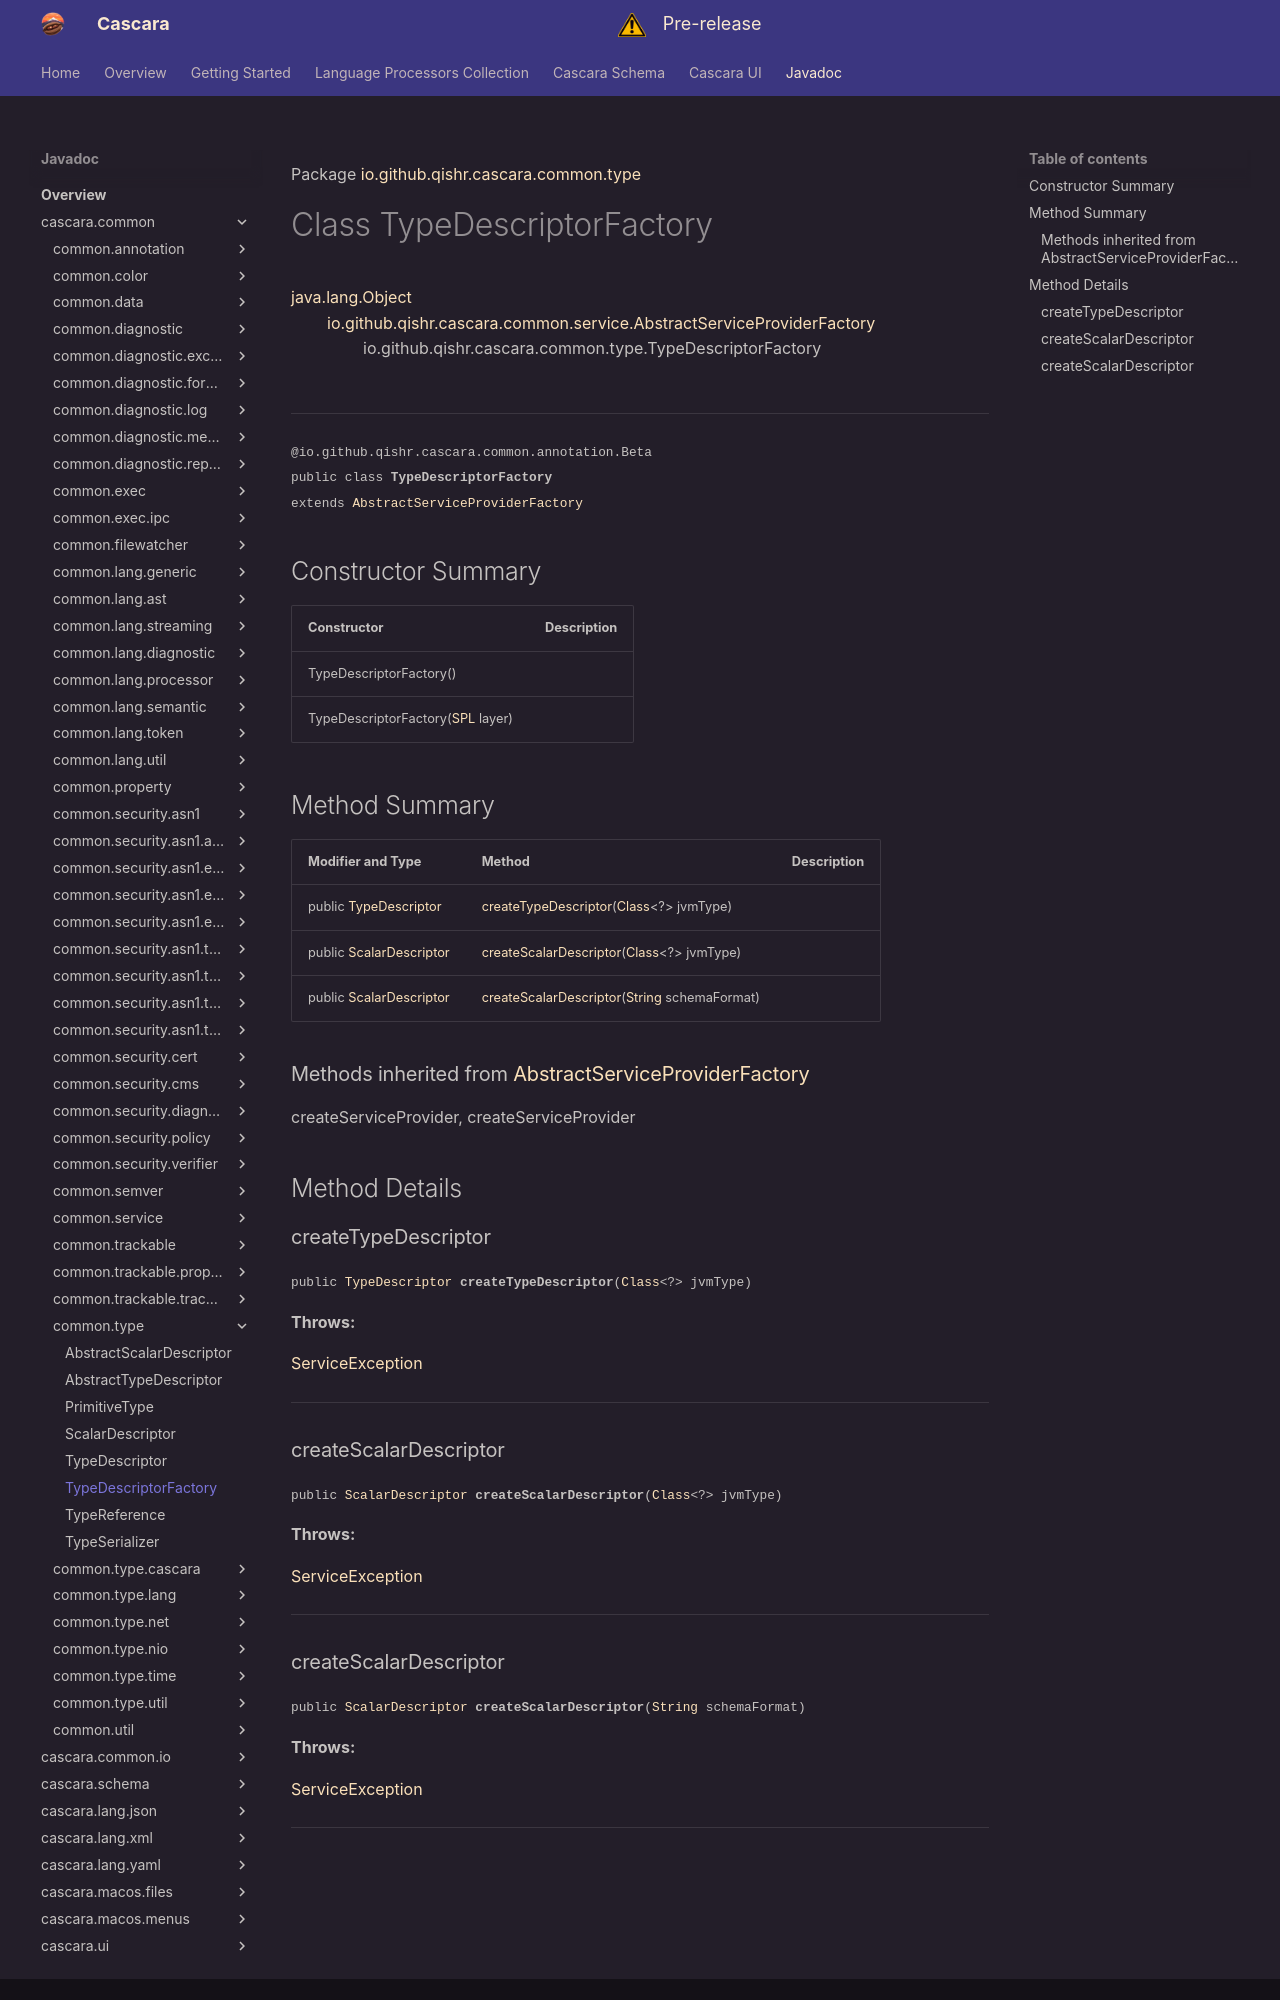

repository: qishr/qishr.github.io · page: javadoc/latest/cascara.common/io/github/qishr/cascara/common/type/TypeDescriptorFactory/index.html · generator: mkdocs

Package [io.github.qishr.cascara.common.type](index.md)

# Class TypeDescriptorFactory
[java.lang.Object](https://docs.oracle.com/en/java/javase/24/docs/api/java.base/java/lang/Object.html)<br/>
        [io.github.qishr.cascara.common.service.AbstractServiceProviderFactory](../../../../../../io/github/qishr/cascara/common/service/AbstractServiceProviderFactory.md)<br/>
                io.github.qishr.cascara.common.type.TypeDescriptorFactory<br/>
<br/>

----

<span style="font-family: monospace; font-size: 80%;">@io.github.qishr.cascara.common.annotation.Beta<br/>
public class __TypeDescriptorFactory__<br/>extends [AbstractServiceProviderFactory](../../../../../../io/github/qishr/cascara/common/service/AbstractServiceProviderFactory.md)
</span>


## Constructor Summary

| Constructor                                                                                         | Description |
|-----------------------------------------------------------------------------------------------------|-------------|
| TypeDescriptorFactory()                                                                             |             |
| TypeDescriptorFactory([SPL](../../../../../../io/github/qishr/cascara/common/service/SPL.md) layer) |             |



## Method Summary

| Modifier and Type                                                                                    | Method                                                                                                                                                       | Description |
|------------------------------------------------------------------------------------------------------|--------------------------------------------------------------------------------------------------------------------------------------------------------------|-------------|
| public [TypeDescriptor](../../../../../../io/github/qishr/cascara/common/type/TypeDescriptor.md)     | [createTypeDescriptor](#createtypedescriptor)([Class](https://docs.oracle.com/en/java/javase/24/docs/api/java.base/java/lang/Class.html)<?> jvmType)         |             |
| public [ScalarDescriptor](../../../../../../io/github/qishr/cascara/common/type/ScalarDescriptor.md) | [createScalarDescriptor](#createscalardescriptor)([Class](https://docs.oracle.com/en/java/javase/24/docs/api/java.base/java/lang/Class.html)<?> jvmType)     |             |
| public [ScalarDescriptor](../../../../../../io/github/qishr/cascara/common/type/ScalarDescriptor.md) | [createScalarDescriptor](#createscalardescriptor)([String](https://docs.oracle.com/en/java/javase/24/docs/api/java.base/java/lang/String.html) schemaFormat) |             |


### Methods inherited from [AbstractServiceProviderFactory](../../../../../../io/github/qishr/cascara/common/service/AbstractServiceProviderFactory.md)

createServiceProvider, createServiceProvider


## Method Details

### createTypeDescriptor

<span style="font-family: monospace; font-size: 80%;">public [TypeDescriptor](../../../../../../io/github/qishr/cascara/common/type/TypeDescriptor.md) __createTypeDescriptor__([Class](https://docs.oracle.com/en/java/javase/24/docs/api/java.base/java/lang/Class.html)<?> jvmType)</span>



**Throws:**

[ServiceException](../../../../../../io/github/qishr/cascara/common/service/ServiceException.md)


---

### createScalarDescriptor

<span style="font-family: monospace; font-size: 80%;">public [ScalarDescriptor](../../../../../../io/github/qishr/cascara/common/type/ScalarDescriptor.md) __createScalarDescriptor__([Class](https://docs.oracle.com/en/java/javase/24/docs/api/java.base/java/lang/Class.html)<?> jvmType)</span>



**Throws:**

[ServiceException](../../../../../../io/github/qishr/cascara/common/service/ServiceException.md)


---
